Run: headless pygame with SDL's dummy video driver; simulated clock (each Clock.tick advances the game by its frame time, no real sleeping); random seed 0; keys injected as events and as key.get_pressed() state; no mouse input; restart key SPACE tapped at the start of phases 3 and 4.
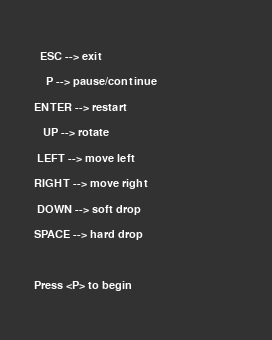
Frame 1 of 4 · flips 1–60 · no input
Frame 2 of 4 · flips 61–180 · tapped SPACE, RETURN · held RIGHT (→), D · screen unchanged from frame 1, image omitted
Frame 3 of 4 · flips 181–300 · tapped SPACE · held DOWN (↓), S · screen unchanged from frame 2, image omitted
Frame 4 of 4 · flips 301–420 · tapped SPACE · held LEFT (←), A, UP (↑), W · screen unchanged from frame 3, image omitted

The pygame program that drew these frames:

#! /usr/bin/env python
# -*- encoding: utf-8 -*-

import random
import sys
import pygame
from pygame.locals import *

# game configuration
FPS               = 60        # frames per second
CELL_SIZE         = 17        # size of cells of a tetromino
ROWS              = 20
COLUMNS           = 10
GAME_AREA_WIDTH   = COLUMNS * CELL_SIZE
GAME_AREA_HEIGHT  = ROWS * CELL_SIZE
MENU_WIDTH        = 6 * CELL_SIZE
MENU_HEIGHT       = GAME_AREA_HEIGHT
SCREEN_WIDTH      = GAME_AREA_WIDTH + MENU_WIDTH
SCREEN_HEIGHT     = GAME_AREA_HEIGHT
NEXT_AREA_HEIGHT  = 5 * CELL_SIZE
LEVEL_AREA_HEIGHT = 4 * CELL_SIZE
GOAL_AREA_HEIGHT  = 4 * CELL_SIZE

TETROMINO_COLOR      = (244, 119,  89)
BACKGROUND_COLOR     = ( 50,  50,  50)
CELL_FRAME_COLOR     = ( 20,  20,  20)
DASH_LINE_COLOR      = (10,   50, 255)
FONT_COLOR           = (255, 255,   0)
LEVEL_FONT_COLOR     = (  0, 255, 255)
GHOST_COLOR          = (255, 255, 255)
HELP_TEXT_COLOR      = (255, 255, 255)
WIN_TEXT_COLOR       = (255, 255,   0)
GAME_OVER_TEXT_COLOR = (  0,   0, 255)

Ghelp_text = (
    "{:>5s} --> {:<s}".format("ESC", "exit"),
    "{:>5s} --> {:<s}".format("P", "pause/continue"),
    "{:>5s} --> {:<s}".format("ENTER", "restart"),
    "{:>5s} --> {:<s}".format("UP", "rotate"),
    "{:>5s} --> {:<s}".format("LEFT", "move left"),
    "{:>5s} --> {:<s}".format("RIGHT", "move right"),
    "{:>5s} --> {:<s}".format("DOWN", "soft drop"),
    "{:>5s} --> {:<s}".format("SPACE", "hard drop"),
    "",
    "Press <P> to begin"
)

Gwin_text = (
    "{}".format("YOU WIN!"),
    ""
)

Ggame_over_text = (
    "{}".format("GAME OVER!"),
    ""
)

# tetrominoes
# Assuming all cells of a tetromino ard laid out on a
# 4*4 grid, where each cell is either occupied or not.
# And so that we can represent each tetromino as a si-
# mple 16 bit integer. This idea come from
# http://codeincomplete.com/posts/2011/10/10/javascript_tetris/
Gtetrominoe_I = {
    'blocks': (0x0F00, 0x2222, 0x00F0, 0x4444),
}
Gtetrominoe_J = {
    'blocks': (0x8E00, 0x6440, 0x0E20, 0x44C0),
}
Gtetrominoe_L = {
    'blocks': (0x2E00, 0x4460, 0x0E80, 0xC440),
}
Gtetrominoe_O = {
    'blocks': (0x6600, 0x6600, 0x6600, 0x6600),
}
Gtetrominoe_S = {
    'blocks': (0x6C00, 0x4620, 0x06C0, 0x8C40),
}
Gtetrominoe_T = {
    'blocks': (0x4E00, 0x4640, 0x0E40, 0x4C40),
}
Gtetrominoe_Z = {
    'blocks': (0xC600, 0x2640, 0x0C60, 0x4C80),
}

Gtetrominoes = (
    Gtetrominoe_I,
    Gtetrominoe_J,
    Gtetrominoe_L,
    Gtetrominoe_O,
    Gtetrominoe_S,
    Gtetrominoe_T,
    Gtetrominoe_Z
)

# A simple function to choose a monospaced font. Maybe wrong :D
def get_font():
    if sys.platform.startswith('linux'):
        return 'monospace'
    elif sys.platform.startswith('win'):
        return 'consolas'
    elif sys.platform.startswith('os'):
        return 'monaco'
    else:
        return pygame.font.get_default_font()

def set_static_var(varname, value):
    def decorate(func):
        setattr(func, varname, value)
        return func
    return decorate

@set_static_var('tetrominoes', [])
def random_tetromino():
    # random_tetromino.tetrominoes must be initialized first
    if random_tetromino.tetrominoes == []:
        random_tetromino.tetrominoes = [
            i for i in range(7) for _ in range(4)
        ]
        random.shuffle(random_tetromino.tetrominoes)
    random_index = random_tetromino.tetrominoes.pop()
    return Gtetrominoes[random_index]

def map_to_each_cell(tetromino, grid_pos, direction, map_fn, aux_data=None):
    # map_fn must have the form --> map_fn(grid_x, grid_y, aux_data)
    # where grid_x and grid_y denotes the position of a cell of tetromino
    bit   = 0x8000
    block = tetromino['blocks'][direction]
    col, row = 0, 0
    grid_x, grid_y = grid_pos
    while bit > 0:
        if block & bit:
            map_fn(grid_x+col, grid_y+row, aux_data)
        col += 1
        bit >>= 1
        if (col == 4):
            col = 0
            row += 1

def grid_pos_to_cell_rect(grid_x, grid_y):
    return (grid_x*CELL_SIZE, grid_y*CELL_SIZE, CELL_SIZE, CELL_SIZE)

def draw_cell(surface, cell_rect):
    pygame.draw.rect(surface, TETROMINO_COLOR, cell_rect, 0)
    pygame.draw.rect(surface, CELL_FRAME_COLOR, cell_rect, 1)

def _draw_tetromino_aux(grid_x, grid_y, surface):
    draw_cell(surface, grid_pos_to_cell_rect(grid_x, grid_y))

def draw_tetromino(surface, grid_pos, tetromino, direction):
    # grid_pos means the (left, top) of the 4*4 grid
    map_to_each_cell(tetromino, grid_pos, direction, _draw_tetromino_aux, surface)

# This class manages level and grade.
class Level(object):

    _level_pos = (GAME_AREA_WIDTH + CELL_SIZE*1.5,
            NEXT_AREA_HEIGHT + CELL_SIZE*2)
    _goal_pos  = (GAME_AREA_WIDTH + CELL_SIZE*2.5,
            NEXT_AREA_HEIGHT + LEVEL_AREA_HEIGHT + CELL_SIZE*2)
    _score_pos = (GAME_AREA_WIDTH + CELL_SIZE,
            NEXT_AREA_HEIGHT + LEVEL_AREA_HEIGHT + GOAL_AREA_HEIGHT + CELL_SIZE*3)
    _top_level = 15
    _lines_needed_per_level = 3
    _scores = (100, 300, 500, 800)
    _init_speed = 0.6
    _fasted_speed = 0.05
    _speed_increment = (_fasted_speed-_init_speed)/float((_top_level-1))

    def __init__(self, screen):
        self._level = 1
        self._goal  = 3
        self._score = 0
        self._speed = self._init_speed  # seconds needed to drop one row
        self._screen = screen

    def get_speed(self):
        return self._speed

    def get_score(self):
        return self._score

    def add_score(self, score):
        self._score += score

    # used to add score according to lines removed
    #   and to check if the player wins.
    # score = self._scores[removed_lines-1] * (self._level*0.5 + 0.5)
    def remove_lines(self, removed_lines):
        score = self._scores[removed_lines-1] * (self._level*0.5 + 0.5)
        self.add_score(int(score))
        self._goal -= removed_lines
        if self._goal <= 0:
            return self._level_up()
        return False

    def draw(self, font):
        level_texture = font.render("{0}/{1}".format(
                str(self._level), self._top_level), True, LEVEL_FONT_COLOR)
        goal_texture  = font.render(str(self._goal), True, LEVEL_FONT_COLOR)
        grade_texture = font.render(str(self._score).zfill(6), True, LEVEL_FONT_COLOR)
        self._screen.blit(level_texture, self._level_pos)
        self._screen.blit(goal_texture, self._goal_pos)
        self._screen.blit(grade_texture, self._score_pos)

    def _level_up(self):
        self._level += 1
        if self._level == self._top_level + 1:
            return True
        self._goal = self._level * self._lines_needed_per_level
        self._speed += self._speed_increment
        return False

# Use this class to manage tetrominoes.
class TetrisManager(object):

    _init_moving_pos = [3, 0]
    _next_pos = [COLUMNS + 1, 2]

    def __init__(self, screen, font):
        self._grid           = [ [None]*COLUMNS for _ in range(ROWS) ]
        self._curr_pos       = self._init_moving_pos[:]
        self._direction      = 0
        self._screen         = screen
        self._font           = font
        self._moving         = random_tetromino()
        self._next           = random_tetromino()
        self._time           = 0.0
        self._level          = Level(screen)
        self._is_pause       = True
        self._is_win         = False
        self._is_game_over   = False
        self._pause_textures = self._get_pause_textures()

    def set_time(self, time_passed_seconds):
        self._time += time_passed_seconds

    def get_speed(self):
        return self._level.get_speed()

    def is_pause(self):
        return self._is_pause

    def pause(self):
        self._is_pause = not self._is_pause

    def is_game_over(self):
        return self._is_game_over

    def game_over(self):
        self._draw_game_over_text()

    def is_win(self):
        return self._is_win

    def win(self):
        self._draw_win_text()

    def draw_pause(self):
        self._screen.fill(BACKGROUND_COLOR)
        for i, texture in enumerate(self._pause_textures):
            self._screen.blit(texture, (CELL_SIZE*2, (i+2)*1.5*CELL_SIZE))

    def draw(self):
        self._draw_ghost()
        self._draw_curr_tetromino()
        self._draw_next_tetromino()
        self._level.draw(self._font)
        for row in range(ROWS):
            for col in range(COLUMNS):
                if self._grid[row][col]:
                    draw_cell(self._screen, grid_pos_to_cell_rect(col, row))

    def restart(self):
        self.__init__(self._screen, self._font)
        self._is_pause = True

    def remove_lines(self):
        self._update_curr_tetromino()
        removed_lines = self._check_lines()
        if removed_lines > 0:
            self._is_win = self._level.remove_lines(removed_lines)
        return removed_lines

    def drop_freely(self):
        if (self._time > self.get_speed()):
            self._time -= self.get_speed()
            self._drop()

    def softland(self):
        y = self._curr_pos[1]
        is_unoccupied = self.move('down')
        self._add_score(self._curr_pos[1]-y)
        if not is_unoccupied:
            self.remove_lines()

    def hardland(self):
        y = self._curr_pos[1]
        while self.move('down'):
            pass
        self._add_score((self._curr_pos[1]-y)*2)
        self.remove_lines()

    def move(self, direction):
        x, y = self._curr_pos
        if direction == 'left':
            x -= 1
        elif direction == 'right':
            x += 1
        elif direction == 'down':
            y += 1
        else:
            raise ValueError("direction must be 'left', 'right' or 'down'")

        if self.is_unoccupied((x, y)):
            self._curr_pos[0] = x
            self._curr_pos[1] = y
            return True
        return False

    def rotate(self):
        old_direction = self._direction
        old_pos = self._curr_pos[:]

        self._direction = (self._direction+1) % 4
        if not self.is_unoccupied(self._curr_pos):

            for i in (1, 2, -1, -2):
                self._curr_pos[0] += i
                if self.is_unoccupied(self._curr_pos):
                    return
                self._curr_pos[0] -= i

            self._direction = old_direction
            self._curr_pos = old_pos

    def is_unoccupied(self, pos):
        result = []
        map_to_each_cell(self._moving, pos,
            self._direction, self._is_cell_unoccupied, result)
        return all(result)

    def _is_cell_unoccupied(self, x, y, result):
        if (0 <= x < COLUMNS) and (0 <= y < ROWS) and self._get_block(x, y):
            result.append(True)
        else:
            result.append(False)

    def _get_block(self, x, y):
        if self._grid[y][x] == None:
            return True
        else: return False

    def _add_a_cell(self, x, y, aux_data=None):
        self._grid[y][x] = True

    def _add_curr_tetromino(self):
        map_to_each_cell(self._moving, self._curr_pos, self._direction,
            self._add_a_cell)

    def _add_score(self, score):
        self._level.add_score(score)

    def _draw_curr_tetromino(self):
        draw_tetromino(self._screen, self._curr_pos, self._moving, self._direction)

    def _draw_next_tetromino(self):
        draw_tetromino(self._screen, self._next_pos, self._next, 0)

    def _draw_ghost_aux(self, x, y, aux_data=None):
        pygame.draw.rect(self._screen, GHOST_COLOR, grid_pos_to_cell_rect(x, y), 1)

    def _draw_ghost(self):
        old_pos = self._curr_pos[:]
        while self.move('down'):
            pass
        map_to_each_cell(self._moving, self._curr_pos, self._direction,
                         self._draw_ghost_aux)
        self._curr_pos = old_pos

    def _drop(self):
        if not self.move('down'):
            self.remove_lines()

    def _check_lines(self):
        removed_lines = 0
        row = ROWS - 1
        while row > 0:
            if all(self._grid[row]):
                for i in reversed(range(1, row+1)):
                    self._grid[i] = self._grid[i-1][:]
                row += 1        # check this line again since it was changed
                removed_lines += 1
            row -= 1
        if all(self._grid[0]): self._grid[0] = [None] * COLUMNS
        return removed_lines

    def _update_curr_tetromino(self):
        self._add_curr_tetromino()
        self._moving = self._next
        self._next = random_tetromino()
        self._curr_pos = self._init_moving_pos[:]
        self._direction = 0
        if not self.is_unoccupied(self._curr_pos):
            self._is_game_over = True

    def _get_pause_textures(self):
        font = pygame.font.SysFont(get_font(), CELL_SIZE, False, False)
        textures = []
        for text in Ghelp_text:
            textures.append(font.render(text, True, HELP_TEXT_COLOR))
        return textures

    def _draw_text(self, texts, color, size):
        self._screen.fill(BACKGROUND_COLOR)
        font = pygame.font.SysFont(get_font(), CELL_SIZE*2, True, True)
        textures = []
        for text in texts:
            textures.append(font.render(text, True, color))
        score_text = str(self._level.get_score()).center(size)
        textures.append(font.render(score_text, True, color))
        for i, texture in enumerate(textures):
            self._screen.blit(texture, (CELL_SIZE*3, (i+6)*CELL_SIZE))

    def _draw_win_text(self):
        self._draw_text(Gwin_text, WIN_TEXT_COLOR, 8)

    def _draw_game_over_text(self):
        self._draw_text(Ggame_over_text, GAME_OVER_TEXT_COLOR, 10)

# UI
# TODO: The screen should be updated portion by portion
# draw_fonts(screen, font)
#     includes <Next>, <Level> and <Goal>
# drae_background(screen)
#     screen.fill(BACKGROUND_COLOR)
#    draw_matrices(screen)

def draw_fonts(screen, font):
    next_texture  = font.render("Next", True, FONT_COLOR)
    level_texture = font.render("Level", True, FONT_COLOR)
    goal_texture  = font.render("Goal", True, FONT_COLOR)

    screen.blit(next_texture,
        (GAME_AREA_WIDTH + CELL_SIZE*1.5,
         CELL_SIZE/2))
    screen.blit(level_texture,
        (GAME_AREA_WIDTH + CELL_SIZE*1.5,
         CELL_SIZE/2 + NEXT_AREA_HEIGHT))
    screen.blit(goal_texture,
        (GAME_AREA_WIDTH + CELL_SIZE*1.5,
         CELL_SIZE/2 + LEVEL_AREA_HEIGHT + NEXT_AREA_HEIGHT))

def draw_matrices(screen):
    for x in range(CELL_SIZE, GAME_AREA_WIDTH + 1, CELL_SIZE):
        pygame.draw.line(screen, CELL_FRAME_COLOR,
            (x, 0), (x, GAME_AREA_HEIGHT), 2)

    for y in range(CELL_SIZE, GAME_AREA_HEIGHT, CELL_SIZE):
        pygame.draw.line(screen, CELL_FRAME_COLOR,
            (0, y), (GAME_AREA_WIDTH, y), 2)

    for y in range(CELL_SIZE, GAME_AREA_HEIGHT, CELL_SIZE):
        for x in range(CELL_SIZE, GAME_AREA_WIDTH, CELL_SIZE):
            pygame.draw.circle(screen, CELL_FRAME_COLOR, (x, y), 3)

def draw_background(screen):
    screen.fill(BACKGROUND_COLOR)
    draw_matrices(screen)

# Handle game events
#     Quit --> exit()
#     KEYDOWN --> Gkeydown_handlers[event.key](event.key)
def key_up_handler(manager):
    manager.rotate()

def key_down_handler(manager):
    manager.softland()

def key_left_handler(manager):
    manager.move('left')

def key_right_handler(manager):
    manager.move('right')

def key_space_handler(manager):
    manager.hardland()

def key_p_handler(manager):
    manager.pause()

def key_esc_handler(manager):
    exit()

def key_enter_handler(manager):
    manager.restart()

Gkeydown_handlers = {
    K_UP    : key_up_handler,
    K_DOWN  : key_down_handler,
    K_LEFT  : key_left_handler,
    K_RIGHT : key_right_handler,
    K_SPACE : key_space_handler,
    K_p     : key_p_handler,
    K_ESCAPE: key_esc_handler,
    K_RETURN: key_enter_handler
}

def handle_events(manager):
    drop = True
    for event in pygame.event.get():
        if event.type == QUIT:
            pygame.quit()
            exit()
        if event.type == KEYDOWN:
            Gkeydown_handlers.get(event.key, lambda _: None)(manager)
            drop = False
    if drop:
        manager.drop_freely()

def main():

    pygame.display.init()
    pygame.font.init()
    screen = pygame.display.set_mode((SCREEN_WIDTH, SCREEN_HEIGHT), 0, 32)
    clock  = pygame.time.Clock()
    font   = pygame.font.SysFont(get_font(), int(1.3*CELL_SIZE), False, True)
    pygame.key.set_repeat(100, 50)
    manager = TetrisManager(screen, font)

    while True:
        time_passed_seconds = clock.tick(FPS)/1000.
        pygame.display.set_caption("Tetris    FPS: %.2f" % clock.get_fps())
        handle_events(manager)
        pygame.display.update()

        if not manager.is_pause():
            if manager.is_win():
                manager.win()
            elif manager.is_game_over():
                manager.game_over()
            else:
                manager.set_time(time_passed_seconds)
                draw_background(screen)
                draw_fonts(screen, font)
                manager.draw()
        else:
            manager.draw_pause()

if __name__ == '__main__':
    main()
